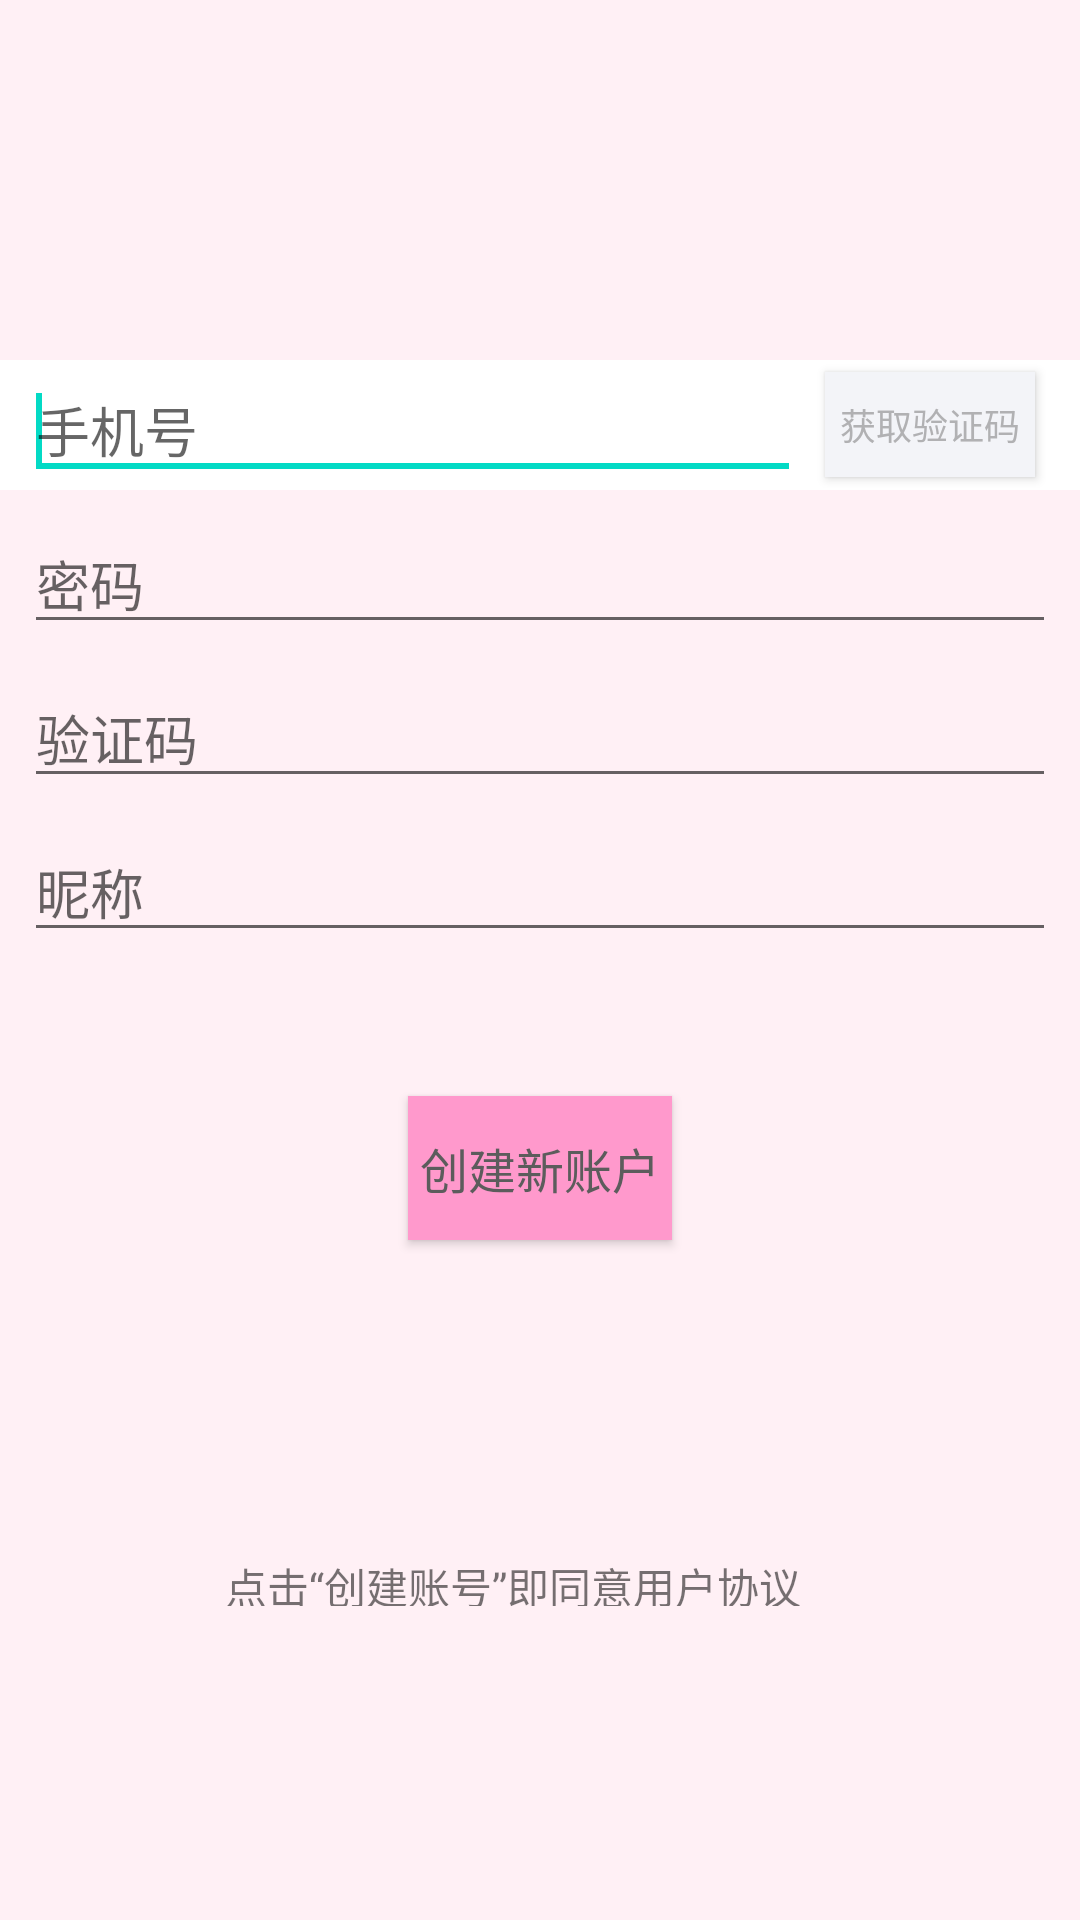

The Android layout XML behind this screen, and the referenced resources:
<!-- AndroidManifest.xml: application theme AppTheme -->
<!-- res/layout/activity_sign_up.xml -->
<?xml version="1.0" encoding="utf-8"?>
<android.support.constraint.ConstraintLayout xmlns:android="http://schemas.android.com/apk/res/android"
    xmlns:app="http://schemas.android.com/apk/res-auto"
    xmlns:tools="http://schemas.android.com/tools"
    android:layout_width="match_parent"
    android:layout_height="match_parent"
    android:background="#FFF0F5"
    tools:context=".SignUpActivity">

    <RelativeLayout
        android:id="@+id/layout_phone"
        android:layout_width="match_parent"
        android:layout_height="wrap_content"
        android:layout_marginTop="120dp"
        android:background="@android:color/white"
        app:layout_constraintTop_toTopOf="parent"
        tools:layout_editor_absoluteX="0dp">

        <EditText
            android:id="@+id/et_phone"
            android:layout_width="match_parent"
            android:layout_height="wrap_content"
            android:layout_marginLeft="8dp"
            android:layout_marginRight="8dp"
            android:layout_toLeftOf="@+id/btn_send_verifi_code"
            android:hint="手机号"
            android:inputType="phone"
            android:maxLength="11">

            <requestFocus />
        </EditText>

        <Button
            android:id="@+id/btn_send_verifi_code"
            android:layout_width="70dp"
            android:layout_height="35dp"
            android:layout_alignParentRight="true"
            android:layout_centerVertical="true"
            android:layout_marginRight="15dp"
            android:background="#f3f4f8"
            android:text="获取验证码"
            android:textColor="#B1B1B3"
            android:textSize="12sp" />
    </RelativeLayout>

    <EditText
        android:id="@+id/et_password"
        android:layout_width="match_parent"
        android:layout_height="wrap_content"
        android:layout_below="@+id/et_verifiCode"
        android:layout_marginEnd="8dp"
        android:layout_marginLeft="8dp"
        android:layout_marginRight="8dp"
        android:layout_marginStart="8dp"
        android:layout_marginTop="8dp"
        android:ems="10"
        android:hint="密码"
        android:inputType="textPassword"
        app:layout_constraintEnd_toEndOf="parent"
        app:layout_constraintStart_toStartOf="parent"
        app:layout_constraintTop_toBottomOf="@+id/layout_phone" />

    <EditText
        android:id="@+id/et_verifiCode"
        android:layout_width="match_parent"
        android:layout_height="wrap_content"
        android:layout_below="@+id/layout_phone"
        android:layout_marginEnd="8dp"
        android:layout_marginLeft="8dp"
        android:layout_marginRight="8dp"
        android:layout_marginStart="8dp"
        android:layout_marginTop="8dp"
        android:ems="10"
        android:hint="验证码"
        android:inputType="number"
        app:layout_constraintEnd_toEndOf="parent"
        app:layout_constraintStart_toStartOf="parent"
        app:layout_constraintTop_toBottomOf="@+id/et_password"></EditText>

    <EditText
        android:id="@+id/et_nickname"
        android:layout_width="match_parent"
        android:layout_height="wrap_content"
        android:layout_below="@+id/et_password"
        android:layout_marginEnd="8dp"
        android:layout_marginLeft="8dp"
        android:layout_marginRight="8dp"
        android:layout_marginStart="8dp"
        android:layout_marginTop="8dp"
        android:hint="昵称"
        android:inputType="text"
        android:maxLength="32"
        android:singleLine="true"
        app:layout_constraintEnd_toEndOf="parent"
        app:layout_constraintStart_toStartOf="parent"
        app:layout_constraintTop_toBottomOf="@+id/et_verifiCode" />

    <Button
        android:id="@+id/btn_create_account"
        android:layout_width="wrap_content"
        android:layout_height="wrap_content"
        android:layout_below="@+id/et_nickname"
        android:layout_centerHorizontal="true"
        android:layout_gravity="center_horizontal"
        android:layout_marginBottom="8dp"
        android:layout_marginEnd="8dp"
        android:layout_marginLeft="8dp"
        android:layout_marginRight="8dp"
        android:layout_marginStart="8dp"
        android:layout_marginTop="48dp"
        android:background="#FF99CC"
        android:onClick="onClick"
        android:text="创建新账户"
        android:textColor="#5c5c5c"
        android:textSize="16sp"
        app:layout_constraintBottom_toBottomOf="parent"
        app:layout_constraintEnd_toEndOf="parent"
        app:layout_constraintStart_toStartOf="parent"
        app:layout_constraintTop_toBottomOf="@+id/et_nickname"
        app:layout_constraintVertical_bias="0.0" />


    <TextView
        android:id="@+id/textView"
        android:layout_width="210dp"
        android:layout_height="17dp"
        android:layout_marginBottom="8dp"
        android:layout_marginEnd="8dp"
        android:layout_marginLeft="8dp"
        android:layout_marginRight="8dp"
        android:layout_marginStart="8dp"
        android:layout_marginTop="8dp"
        android:text="点击“创建账号”即同意用户协议"
        app:layout_constraintBottom_toBottomOf="parent"
        app:layout_constraintEnd_toEndOf="parent"
        app:layout_constraintStart_toStartOf="parent"
        app:layout_constraintTop_toBottomOf="@+id/btn_create_account" />



</android.support.constraint.ConstraintLayout>
<!-- resources referenced by this layout -->
<resources>
  <style name="AppTheme" parent="Theme.AppCompat.Light.NoActionBar">
          
          <item name="colorPrimary">#FF99CC</item>
          <item name="colorPrimaryDark">#FF99CC</item>
          <item name="colorAccent">@color/colorAccent</item>
      </style>
  <!-- not gathered from this repository: default colours our renderer supplied (Android Studio template values) -->
  <color name="colorAccent">#FF03DAC5</color>
</resources>
